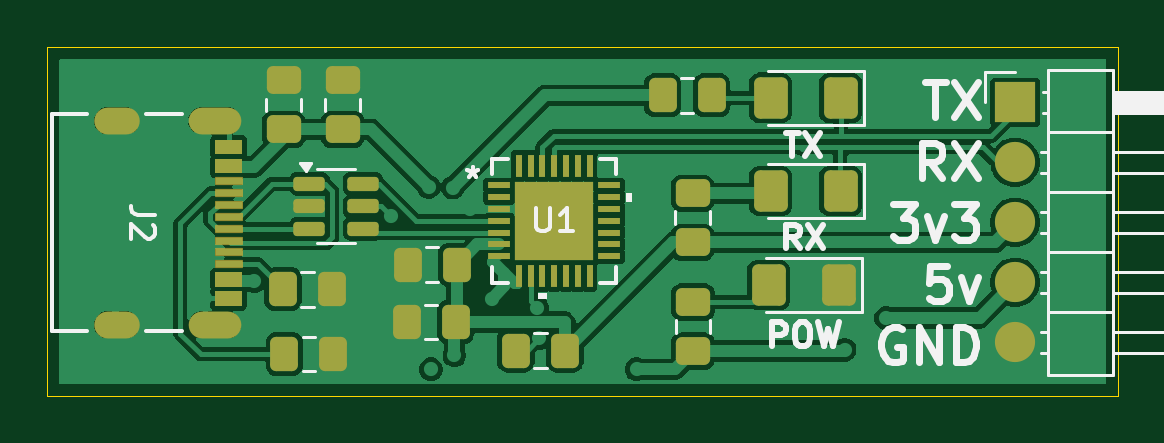
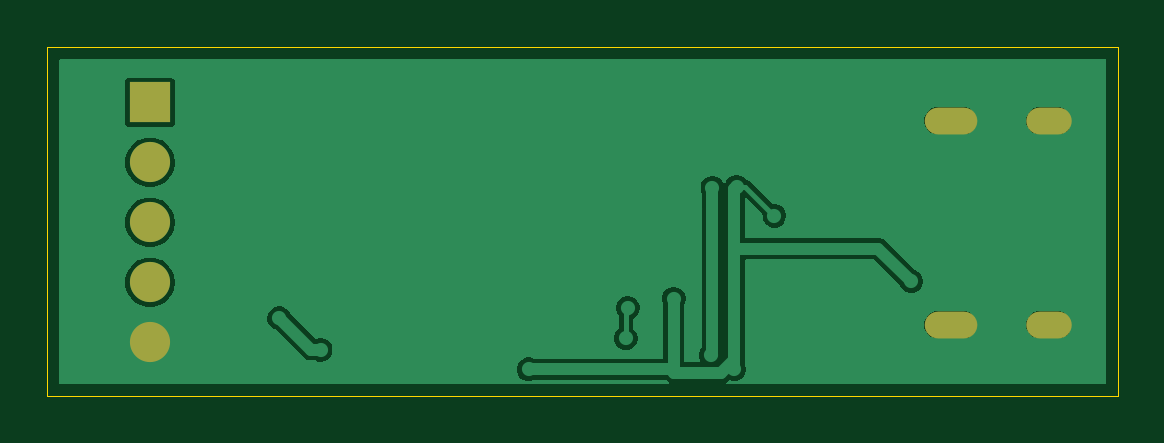
Circuit board: 9 layer files. Board 45.3 x 14.8 mm.
- bottom_copper: usb-c-uart-B_Cu.gbr (24833 bytes)
- bottom_mask: usb-c-uart-B_Mask.gbr (891 bytes)
- paste: usb-c-uart-B_Paste.gbr (468 bytes)
- bottom_silk: usb-c-uart-B_Silkscreen.gbr (469 bytes)
- outline: usb-c-uart-Edge_Cuts.gbr (636 bytes)
- top_copper: usb-c-uart-F_Cu.gbr (87333 bytes)
- top_mask: usb-c-uart-F_Mask.gbr (5589 bytes)
- paste: usb-c-uart-F_Paste.gbr (5620 bytes)
- top_silk: usb-c-uart-F_Silkscreen.gbr (15572 bytes)

=== bottom_copper: usb-c-uart-B_Cu.gbr (24833 bytes, source omitted) ===
=== bottom_mask: usb-c-uart-B_Mask.gbr ===
%TF.GenerationSoftware,KiCad,Pcbnew,9.0.1*%
%TF.CreationDate,2026-08-29T11:04:35+03:00*%
%TF.ProjectId,usb-c-uart,7573622d-632d-4756-9172-742e6b696361,rev?*%
%TF.SameCoordinates,Original*%
%TF.FileFunction,Soldermask,Bot*%
%TF.FilePolarity,Negative*%
%FSLAX46Y46*%
G04 Gerber Fmt 4.6, Leading zero omitted, Abs format (unit mm)*
G04 Created by KiCad (PCBNEW 9.0.1) date 2026-08-29 11:04:35*
%MOMM*%
%LPD*%
G01*
G04 APERTURE LIST*
%ADD10O,1.925000X1.137600*%
%ADD11O,2.229800X1.137600*%
%ADD12R,1.700000X1.700000*%
%ADD13C,1.700000*%
G04 APERTURE END LIST*
D10*
%TO.C,J2*%
X112429300Y-106679968D03*
D11*
X116579300Y-106679998D03*
X116579300Y-115320002D03*
D10*
X112429300Y-115320032D03*
%TD*%
D12*
%TO.C,J1*%
X150470000Y-105900000D03*
D13*
X150470000Y-108440000D03*
X150470000Y-110980000D03*
X150470000Y-113520000D03*
X150470000Y-116060000D03*
%TD*%
M02*

=== paste: usb-c-uart-B_Paste.gbr ===
%TF.GenerationSoftware,KiCad,Pcbnew,9.0.1*%
%TF.CreationDate,2026-08-29T11:04:34+03:00*%
%TF.ProjectId,usb-c-uart,7573622d-632d-4756-9172-742e6b696361,rev?*%
%TF.SameCoordinates,Original*%
%TF.FileFunction,Paste,Bot*%
%TF.FilePolarity,Positive*%
%FSLAX46Y46*%
G04 Gerber Fmt 4.6, Leading zero omitted, Abs format (unit mm)*
G04 Created by KiCad (PCBNEW 9.0.1) date 2026-08-29 11:04:34*
%MOMM*%
%LPD*%
G01*
G04 APERTURE LIST*
G04 APERTURE END LIST*
M02*

=== bottom_silk: usb-c-uart-B_Silkscreen.gbr ===
%TF.GenerationSoftware,KiCad,Pcbnew,9.0.1*%
%TF.CreationDate,2026-08-29T11:04:35+03:00*%
%TF.ProjectId,usb-c-uart,7573622d-632d-4756-9172-742e6b696361,rev?*%
%TF.SameCoordinates,Original*%
%TF.FileFunction,Legend,Bot*%
%TF.FilePolarity,Positive*%
%FSLAX46Y46*%
G04 Gerber Fmt 4.6, Leading zero omitted, Abs format (unit mm)*
G04 Created by KiCad (PCBNEW 9.0.1) date 2026-08-29 11:04:35*
%MOMM*%
%LPD*%
G01*
G04 APERTURE LIST*
G04 APERTURE END LIST*
M02*

=== outline: usb-c-uart-Edge_Cuts.gbr ===
%TF.GenerationSoftware,KiCad,Pcbnew,9.0.1*%
%TF.CreationDate,2026-08-29T11:04:35+03:00*%
%TF.ProjectId,usb-c-uart,7573622d-632d-4756-9172-742e6b696361,rev?*%
%TF.SameCoordinates,Original*%
%TF.FileFunction,Profile,NP*%
%FSLAX46Y46*%
G04 Gerber Fmt 4.6, Leading zero omitted, Abs format (unit mm)*
G04 Created by KiCad (PCBNEW 9.0.1) date 2026-08-29 11:04:35*
%MOMM*%
%LPD*%
G01*
G04 APERTURE LIST*
%TA.AperFunction,Profile*%
%ADD10C,0.050000*%
%TD*%
G04 APERTURE END LIST*
D10*
X109500000Y-103570000D02*
X154810000Y-103570000D01*
X154810000Y-118330000D01*
X109500000Y-118330000D01*
X109500000Y-103570000D01*
M02*

=== top_copper: usb-c-uart-F_Cu.gbr (87333 bytes, source omitted) ===
=== top_mask: usb-c-uart-F_Mask.gbr ===
%TF.GenerationSoftware,KiCad,Pcbnew,9.0.1*%
%TF.CreationDate,2026-08-29T11:04:35+03:00*%
%TF.ProjectId,usb-c-uart,7573622d-632d-4756-9172-742e6b696361,rev?*%
%TF.SameCoordinates,Original*%
%TF.FileFunction,Soldermask,Top*%
%TF.FilePolarity,Negative*%
%FSLAX46Y46*%
G04 Gerber Fmt 4.6, Leading zero omitted, Abs format (unit mm)*
G04 Created by KiCad (PCBNEW 9.0.1) date 2026-08-29 11:04:35*
%MOMM*%
%LPD*%
G01*
G04 APERTURE LIST*
G04 Aperture macros list*
%AMRoundRect*
0 Rectangle with rounded corners*
0 $1 Rounding radius*
0 $2 $3 $4 $5 $6 $7 $8 $9 X,Y pos of 4 corners*
0 Add a 4 corners polygon primitive as box body*
4,1,4,$2,$3,$4,$5,$6,$7,$8,$9,$2,$3,0*
0 Add four circle primitives for the rounded corners*
1,1,$1+$1,$2,$3*
1,1,$1+$1,$4,$5*
1,1,$1+$1,$6,$7*
1,1,$1+$1,$8,$9*
0 Add four rect primitives between the rounded corners*
20,1,$1+$1,$2,$3,$4,$5,0*
20,1,$1+$1,$4,$5,$6,$7,0*
20,1,$1+$1,$6,$7,$8,$9,0*
20,1,$1+$1,$8,$9,$2,$3,0*%
G04 Aperture macros list end*
%ADD10C,0.000000*%
%ADD11RoundRect,0.250001X0.462499X0.624999X-0.462499X0.624999X-0.462499X-0.624999X0.462499X-0.624999X0*%
%ADD12O,1.925000X1.137600*%
%ADD13O,2.229800X1.137600*%
%ADD14RoundRect,0.010000X-0.063500X0.063500X-0.063500X-0.063500X0.063500X-0.063500X0.063500X0.063500X0*%
%ADD15RoundRect,0.010000X-0.571500X0.152400X-0.571500X-0.152400X0.571500X-0.152400X0.571500X0.152400X0*%
%ADD16R,0.127000X0.127000*%
%ADD17R,0.965200X0.254000*%
%ADD18R,0.254000X0.965200*%
%ADD19R,3.352800X3.352800*%
%ADD20RoundRect,0.250000X0.475000X-0.337500X0.475000X0.337500X-0.475000X0.337500X-0.475000X-0.337500X0*%
%ADD21RoundRect,0.250000X0.337500X0.475000X-0.337500X0.475000X-0.337500X-0.475000X0.337500X-0.475000X0*%
%ADD22RoundRect,0.250000X-0.475000X0.337500X-0.475000X-0.337500X0.475000X-0.337500X0.475000X0.337500X0*%
%ADD23RoundRect,0.250000X-0.337500X-0.475000X0.337500X-0.475000X0.337500X0.475000X-0.337500X0.475000X0*%
%ADD24R,1.700000X1.700000*%
%ADD25C,1.700000*%
%ADD26RoundRect,0.150000X-0.512500X-0.150000X0.512500X-0.150000X0.512500X0.150000X-0.512500X0.150000X0*%
G04 APERTURE END LIST*
D10*
%TO.C,J2*%
G36*
X117741800Y-108096907D02*
G01*
X116598800Y-108096907D01*
X116598800Y-107487307D01*
X117741800Y-107487307D01*
X117741800Y-108096907D01*
G37*
G36*
X117741800Y-108901833D02*
G01*
X116598800Y-108901833D01*
X116598800Y-108292233D01*
X117741800Y-108292233D01*
X117741800Y-108901833D01*
G37*
G36*
X117741800Y-113707767D02*
G01*
X116598800Y-113707767D01*
X116598800Y-113098167D01*
X117741800Y-113098167D01*
X117741800Y-113707767D01*
G37*
G36*
X117741800Y-114512693D02*
G01*
X116598800Y-114512693D01*
X116598800Y-113903093D01*
X117741800Y-113903093D01*
X117741800Y-114512693D01*
G37*
%TD*%
D11*
%TO.C,D1*%
X143005000Y-113630000D03*
X140030000Y-113630000D03*
%TD*%
D12*
%TO.C,J2*%
X112429300Y-106679968D03*
D13*
X116579300Y-106679998D03*
X116579300Y-115320002D03*
D12*
X112429300Y-115320032D03*
D14*
X117170300Y-107639707D03*
X117170300Y-108444633D03*
D15*
X117170300Y-109749685D03*
X117170300Y-110749937D03*
X117170300Y-111250063D03*
X117170300Y-109249559D03*
D14*
X117170300Y-113555367D03*
X117170300Y-114360293D03*
X117170300Y-114055493D03*
X117170300Y-113250567D03*
D15*
X117170300Y-112750441D03*
X117170300Y-111750189D03*
X117170300Y-110249811D03*
X117170300Y-112250315D03*
D14*
X117170300Y-108749433D03*
D16*
X117170300Y-107944507D03*
%TD*%
D11*
%TO.C,D2*%
X143087500Y-105710000D03*
X140112500Y-105710000D03*
%TD*%
D17*
%TO.C,U1*%
X128627000Y-109411100D03*
X128627000Y-109911099D03*
X128627000Y-110411101D03*
X128627000Y-110911100D03*
X128627000Y-111411099D03*
X128627000Y-111911101D03*
X128627000Y-112411100D03*
D18*
X129451100Y-113235200D03*
X129951099Y-113235200D03*
X130451101Y-113235200D03*
X130951100Y-113235200D03*
X131451099Y-113235200D03*
X131951101Y-113235200D03*
X132451100Y-113235200D03*
D17*
X133275200Y-112411100D03*
X133275200Y-111911101D03*
X133275200Y-111411099D03*
X133275200Y-110911100D03*
X133275200Y-110411101D03*
X133275200Y-109911099D03*
X133275200Y-109411100D03*
D18*
X132451100Y-108587000D03*
X131951101Y-108587000D03*
X131451099Y-108587000D03*
X130951100Y-108587000D03*
X130451101Y-108587000D03*
X129951099Y-108587000D03*
X129451100Y-108587000D03*
D19*
X130951100Y-110911100D03*
%TD*%
D20*
%TO.C,R5*%
X136810000Y-111817500D03*
X136810000Y-109742500D03*
%TD*%
D21*
%TO.C,C3*%
X126825200Y-112771100D03*
X124750200Y-112771100D03*
%TD*%
D22*
%TO.C,C2*%
X119500000Y-104962500D03*
X119500000Y-107037500D03*
%TD*%
D23*
%TO.C,R1*%
X119472500Y-113810000D03*
X121547500Y-113810000D03*
%TD*%
D11*
%TO.C,D3*%
X143087500Y-109650000D03*
X140112500Y-109650000D03*
%TD*%
D22*
%TO.C,C1*%
X122000000Y-104962500D03*
X122000000Y-107037500D03*
%TD*%
D23*
%TO.C,R4*%
X135542500Y-105600000D03*
X137617500Y-105600000D03*
%TD*%
D24*
%TO.C,J1*%
X150470000Y-105900000D03*
D25*
X150470000Y-108440000D03*
X150470000Y-110980000D03*
X150470000Y-113520000D03*
X150470000Y-116060000D03*
%TD*%
D20*
%TO.C,R6*%
X136830000Y-116427500D03*
X136830000Y-114352500D03*
%TD*%
D21*
%TO.C,R3*%
X131407500Y-116410000D03*
X129332500Y-116410000D03*
%TD*%
D23*
%TO.C,R2*%
X119530000Y-116550000D03*
X121605000Y-116550000D03*
%TD*%
D21*
%TO.C,C4*%
X126785200Y-115201100D03*
X124710200Y-115201100D03*
%TD*%
D26*
%TO.C,U2*%
X120592500Y-109350000D03*
X120592500Y-110300000D03*
X120592500Y-111250000D03*
X122867500Y-111250000D03*
X122867500Y-110300000D03*
X122867500Y-109350000D03*
%TD*%
M02*

=== paste: usb-c-uart-F_Paste.gbr ===
%TF.GenerationSoftware,KiCad,Pcbnew,9.0.1*%
%TF.CreationDate,2026-08-29T11:04:34+03:00*%
%TF.ProjectId,usb-c-uart,7573622d-632d-4756-9172-742e6b696361,rev?*%
%TF.SameCoordinates,Original*%
%TF.FileFunction,Paste,Top*%
%TF.FilePolarity,Positive*%
%FSLAX46Y46*%
G04 Gerber Fmt 4.6, Leading zero omitted, Abs format (unit mm)*
G04 Created by KiCad (PCBNEW 9.0.1) date 2026-08-29 11:04:34*
%MOMM*%
%LPD*%
G01*
G04 APERTURE LIST*
G04 Aperture macros list*
%AMRoundRect*
0 Rectangle with rounded corners*
0 $1 Rounding radius*
0 $2 $3 $4 $5 $6 $7 $8 $9 X,Y pos of 4 corners*
0 Add a 4 corners polygon primitive as box body*
4,1,4,$2,$3,$4,$5,$6,$7,$8,$9,$2,$3,0*
0 Add four circle primitives for the rounded corners*
1,1,$1+$1,$2,$3*
1,1,$1+$1,$4,$5*
1,1,$1+$1,$6,$7*
1,1,$1+$1,$8,$9*
0 Add four rect primitives between the rounded corners*
20,1,$1+$1,$2,$3,$4,$5,0*
20,1,$1+$1,$4,$5,$6,$7,0*
20,1,$1+$1,$6,$7,$8,$9,0*
20,1,$1+$1,$8,$9,$2,$3,0*%
G04 Aperture macros list end*
%ADD10C,0.000000*%
%ADD11RoundRect,0.250001X0.462499X0.624999X-0.462499X0.624999X-0.462499X-0.624999X0.462499X-0.624999X0*%
%ADD12R,0.127000X0.127000*%
%ADD13R,1.143000X0.304800*%
%ADD14R,0.965200X0.254000*%
%ADD15R,0.254000X0.965200*%
%ADD16R,3.352800X3.352800*%
%ADD17RoundRect,0.250000X0.475000X-0.337500X0.475000X0.337500X-0.475000X0.337500X-0.475000X-0.337500X0*%
%ADD18RoundRect,0.250000X0.337500X0.475000X-0.337500X0.475000X-0.337500X-0.475000X0.337500X-0.475000X0*%
%ADD19RoundRect,0.250000X-0.475000X0.337500X-0.475000X-0.337500X0.475000X-0.337500X0.475000X0.337500X0*%
%ADD20RoundRect,0.250000X-0.337500X-0.475000X0.337500X-0.475000X0.337500X0.475000X-0.337500X0.475000X0*%
%ADD21RoundRect,0.150000X-0.512500X-0.150000X0.512500X-0.150000X0.512500X0.150000X-0.512500X0.150000X0*%
G04 APERTURE END LIST*
D10*
%TO.C,J2*%
G36*
X117741800Y-108096907D02*
G01*
X116598800Y-108096907D01*
X116598800Y-107487307D01*
X117741800Y-107487307D01*
X117741800Y-108096907D01*
G37*
G36*
X117741800Y-108901833D02*
G01*
X116598800Y-108901833D01*
X116598800Y-108292233D01*
X117741800Y-108292233D01*
X117741800Y-108901833D01*
G37*
G36*
X117741800Y-113707767D02*
G01*
X116598800Y-113707767D01*
X116598800Y-113098167D01*
X117741800Y-113098167D01*
X117741800Y-113707767D01*
G37*
G36*
X117741800Y-114512693D02*
G01*
X116598800Y-114512693D01*
X116598800Y-113903093D01*
X117741800Y-113903093D01*
X117741800Y-114512693D01*
G37*
%TO.C,U1*%
G36*
X130851100Y-110811100D02*
G01*
X129374700Y-110811100D01*
X129374700Y-109334700D01*
X130851100Y-109334700D01*
X130851100Y-110811100D01*
G37*
G36*
X130851100Y-112487500D02*
G01*
X129374700Y-112487500D01*
X129374700Y-111011100D01*
X130851100Y-111011100D01*
X130851100Y-112487500D01*
G37*
G36*
X132527500Y-110811100D02*
G01*
X131051100Y-110811100D01*
X131051100Y-109334700D01*
X132527500Y-109334700D01*
X132527500Y-110811100D01*
G37*
G36*
X132527500Y-112487500D02*
G01*
X131051100Y-112487500D01*
X131051100Y-111011100D01*
X132527500Y-111011100D01*
X132527500Y-112487500D01*
G37*
%TD*%
D11*
%TO.C,D1*%
X143005000Y-113630000D03*
X140030000Y-113630000D03*
%TD*%
D12*
%TO.C,J2*%
X117170300Y-107639707D03*
X117170300Y-108444633D03*
D13*
X117170300Y-109749685D03*
X117170300Y-110749937D03*
X117170300Y-111250063D03*
X117170300Y-109249559D03*
D12*
X117170300Y-113555367D03*
X117170300Y-114360293D03*
X117170300Y-114055493D03*
X117170300Y-113250567D03*
D13*
X117170300Y-112750441D03*
X117170300Y-111750189D03*
X117170300Y-110249811D03*
X117170300Y-112250315D03*
D12*
X117170300Y-108749433D03*
X117170300Y-107944507D03*
%TD*%
D11*
%TO.C,D2*%
X143087500Y-105710000D03*
X140112500Y-105710000D03*
%TD*%
D14*
%TO.C,U1*%
X128627000Y-109411100D03*
X128627000Y-109911099D03*
X128627000Y-110411101D03*
X128627000Y-110911100D03*
X128627000Y-111411099D03*
X128627000Y-111911101D03*
X128627000Y-112411100D03*
D15*
X129451100Y-113235200D03*
X129951099Y-113235200D03*
X130451101Y-113235200D03*
X130951100Y-113235200D03*
X131451099Y-113235200D03*
X131951101Y-113235200D03*
X132451100Y-113235200D03*
D14*
X133275200Y-112411100D03*
X133275200Y-111911101D03*
X133275200Y-111411099D03*
X133275200Y-110911100D03*
X133275200Y-110411101D03*
X133275200Y-109911099D03*
X133275200Y-109411100D03*
D15*
X132451100Y-108587000D03*
X131951101Y-108587000D03*
X131451099Y-108587000D03*
X130951100Y-108587000D03*
X130451101Y-108587000D03*
X129951099Y-108587000D03*
X129451100Y-108587000D03*
D16*
X130951100Y-110911100D03*
%TD*%
D17*
%TO.C,R5*%
X136810000Y-111817500D03*
X136810000Y-109742500D03*
%TD*%
D18*
%TO.C,C3*%
X126825200Y-112771100D03*
X124750200Y-112771100D03*
%TD*%
D19*
%TO.C,C2*%
X119500000Y-104962500D03*
X119500000Y-107037500D03*
%TD*%
D20*
%TO.C,R1*%
X119472500Y-113810000D03*
X121547500Y-113810000D03*
%TD*%
D11*
%TO.C,D3*%
X143087500Y-109650000D03*
X140112500Y-109650000D03*
%TD*%
D19*
%TO.C,C1*%
X122000000Y-104962500D03*
X122000000Y-107037500D03*
%TD*%
D20*
%TO.C,R4*%
X135542500Y-105600000D03*
X137617500Y-105600000D03*
%TD*%
D17*
%TO.C,R6*%
X136830000Y-116427500D03*
X136830000Y-114352500D03*
%TD*%
D18*
%TO.C,R3*%
X131407500Y-116410000D03*
X129332500Y-116410000D03*
%TD*%
D20*
%TO.C,R2*%
X119530000Y-116550000D03*
X121605000Y-116550000D03*
%TD*%
D18*
%TO.C,C4*%
X126785200Y-115201100D03*
X124710200Y-115201100D03*
%TD*%
D21*
%TO.C,U2*%
X120592500Y-109350000D03*
X120592500Y-110300000D03*
X120592500Y-111250000D03*
X122867500Y-111250000D03*
X122867500Y-110300000D03*
X122867500Y-109350000D03*
%TD*%
M02*

=== top_silk: usb-c-uart-F_Silkscreen.gbr (15572 bytes, source omitted) ===
